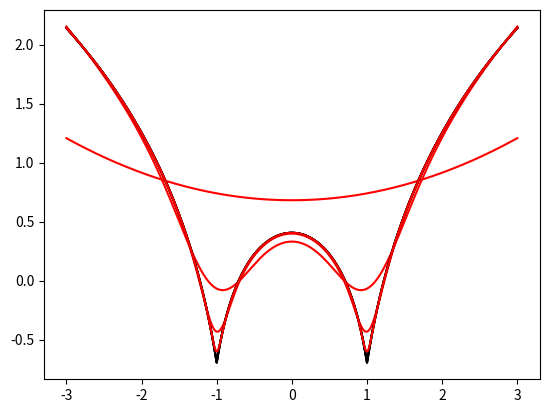

This chart was generated by the following Python code:
import numpy as np
import matplotlib.pyplot as plt

def local_regression(x0, X, Y, tau):
    x0 = [1, x0]   
    X = [[1, i] for i in X]
    X = np.asarray(X)
    xw = (X.T) * np.exp(np.sum((X - x0) ** 2, axis=1) / (-2 * tau))
    beta = np.linalg.pinv(xw @ X) @ xw @ Y @ x0  
    return beta    

def draw(tau):
    prediction = [local_regression(x0, X, Y, tau) for x0 in domain]
    plt.plot(X, Y, color='black')
    plt.plot(domain, prediction, color='red')
    plt.show()

X = np.linspace(-3, 3, num=1000)
domain = X
Y = np.log(np.abs(X ** 2 - 1) + .5)

draw(10)
draw(0.1)
draw(0.01)
draw(0.001)
